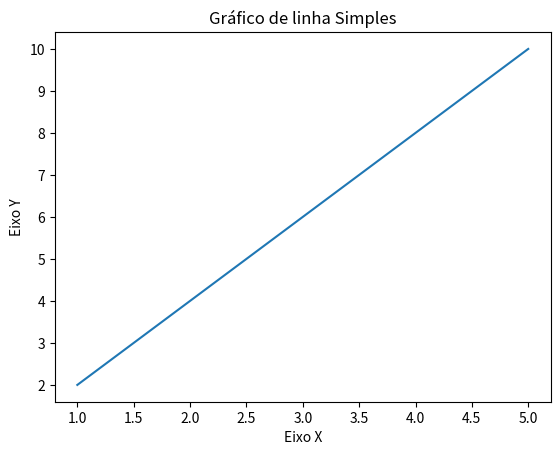

Recreate this plot in Python.
# Matplotlib é uma bliblioteca usada para apresentação de dados
# em forma de gráficos de diversos tipos. Ela pode ser combinada
# com outras blibliotecas como Pandas e NumPy.

# Características:
# Diversos tipos de gráficos
# Controle total sobre os elementos do gráfico
# Suporte a gráficos interativos
# Integração com Jupyter
# Qualidade de impressão e exportação

#exemplo:
import matplotlib.pyplot as plt

#pyplot
#permite criação de gráficos simples e rápidos;
#personalização de elementos gráficos;
#controle sobre eixos;
#visualização interativa.


#Variáveis:
x = [1,2,3,4,5]
y = [2,4,6,8,10]

#Criar o gráfico de linha
plt.plot(x,y)

#Adicionar rótulos e títulos
plt.xlabel("Eixo X")
plt.ylabel("Eixo Y")
plt.title("Gráfico de linha Simples")

#Mostrar o gráfico
plt.show()